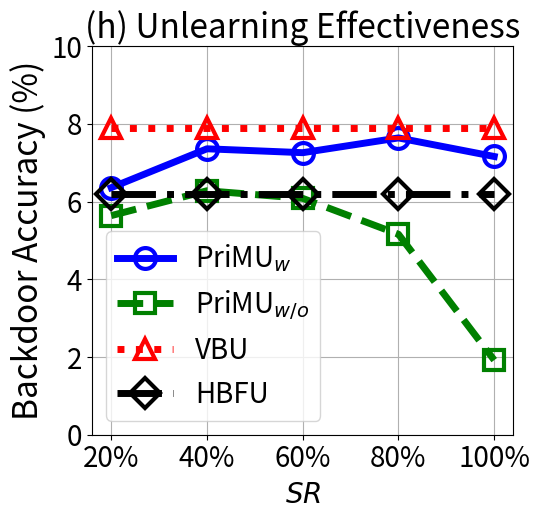

Here is the Python script that generated this plot:


import numpy as np
import matplotlib.pyplot as plt

epsilon = 3
beta = 1 / epsilon


x=[1, 2, 3, 4, 5]
# validation_for_plt =[97,95.8600, 94.9400, 93.5400, 93.2400]
# attack_for_plt=[0, 0.3524, 0, 0.1762, 0.1762]
# basic_for_plt=[99.8, 99.8, 99.8, 99.8, 99.8]

labels = ['20%',   '40%', '60%', '80%', '100%']
unl_org = [99.99,  99.99, 99.99, 99.99, 99.96]

unl_hess_r = [6.2, 6.2, 6.2, 6.2, 6.2]
unl_vbu = [7.9,    7.9, 7.9, 7.9, 7.9]

unl_ss_w = [6.36,     7.36, 7.26, 7.64, 7.162]
unl_ss_wo = [5.64,     6.28, 6.084,  5.16, 1.92]




plt.figure(figsize=(5.5, 5.3))
l_w=5
m_s=15
marker_s = 3
markevery=1
#plt.figure(figsize=(8, 5.3))
#plt.plot(x, unl_fr, color='blue', marker='^', label='Retrain',linewidth=l_w, markersize=m_s)
plt.plot(x, unl_ss_w, linestyle='-', color='b', marker='o', fillstyle='none', markevery=markevery,
         label='PriMU$_{w}$', linewidth=l_w, markersize=m_s, markeredgewidth=marker_s)

#plt.plot(x, unl_ss_w, color='g',  marker='*',  label='PriMU$_{w}$',linewidth=l_w, markersize=m_s)
plt.plot(x, unl_ss_wo, linestyle='--', color='g',  marker='s', fillstyle='none', markevery=markevery,
         label='PriMU$_{w/o}$',linewidth=l_w, markersize=m_s, markeredgewidth=marker_s)

plt.plot(x, unl_vbu, linestyle=':', color='r',  marker='^', fillstyle='none', markevery=markevery,
         label='VBU', linewidth=l_w,  markersize=m_s, markeredgewidth=marker_s)

plt.plot(x, unl_hess_r, linestyle='-.', color='k',  marker='D', fillstyle='none', markevery=markevery,
         label='HBFU',linewidth=l_w, markersize=m_s, markeredgewidth=marker_s)



# plt.plot(x, y_sa03, color='r',  marker='2',  label='AAAI21 A_acc, pr=0.3',linewidth=3, markersize=8)
# plt.plot(x, y_sa05, color='darkblue',  marker='4',  label='AAAI21 A_acc, pr=0.5',linewidth=3, markersize=8)
# plt.plot(x, y_ma03, color='darkviolet',  marker='3',  label='FedMC A_acc, pr=0.3',linewidth=3, markersize=8)
# plt.plot(x, y_ma05, color='cyan',  marker='p',  label='FedMC A_acc, pr=0.5',linewidth=3, markersize=8)

# plt.plot(x, y_sa03, color='r',  marker='2',  label='AAAI21 A_acc, pr=0.3',linewidth=3, markersize=8)
# plt.plot(x, y_sa05, color='darkblue',  marker='4',  label='AAAI21 A_acc, pr=0.5',linewidth=3, markersize=8)
# plt.plot(x, y_ma03, color='darkviolet',  marker='3',  label='FedMC A_acc, pr=0.3',linewidth=3, markersize=8)
# plt.plot(x, y_ma05, color='cyan',  marker='p',  label='FedMC A_acc, pr=0.5',linewidth=3, markersize=8)


plt.grid()
leg = plt.legend(fancybox=True, shadow=True)
# plt.xlabel('Malicious Client Ratio (%)' ,fontsize=16)
plt.ylabel('Backdoor Accuracy (%)' ,fontsize=24)
my_y_ticks = np.arange(0 ,11,2)
plt.yticks(my_y_ticks,fontsize=20)

plt.xlabel('$\it{SR}$', fontsize=20)
plt.xticks(x, labels, fontsize=20)
# plt.title('CIFAR10 IID')
plt.title('(h) Unlearning Effectiveness', fontsize=24)
plt.legend(loc='best',fontsize=20)
plt.tight_layout()
#plt.title("MNIST")
plt.rcParams['figure.figsize'] = (2.0, 1)
plt.rcParams['image.interpolation'] = 'nearest'
plt.rcParams['figure.subplot.left'] = 0.11
plt.rcParams['figure.subplot.bottom'] = 0.08
plt.rcParams['figure.subplot.right'] = 0.977
plt.rcParams['figure.subplot.top'] = 0.969
plt.savefig('cifar100_backacc_epsilon_curve.pdf', format='pdf', dpi=200)
plt.show()